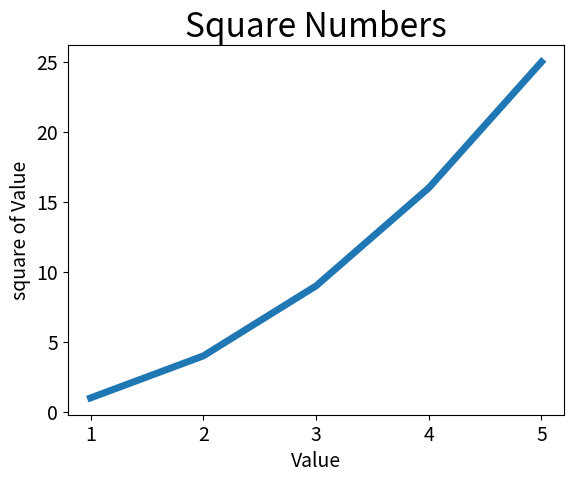

Recreate this plot in Python.
import matplotlib.pyplot as plt

squares = [1, 4, 9, 16, 25]
input_values = [1, 2, 3, 4, 5]
plt.plot(input_values, squares, linewidth=5)
# 设置图表标题，并给坐标轴加上标签
plt.title("Square Numbers", fontsize=24)
plt.xlabel("Value", fontsize=14)
plt.ylabel("square of Value", fontsize=14)
# 设置刻度标记的大小
plt.tick_params(axis='both', labelsize=14)

plt.show()
